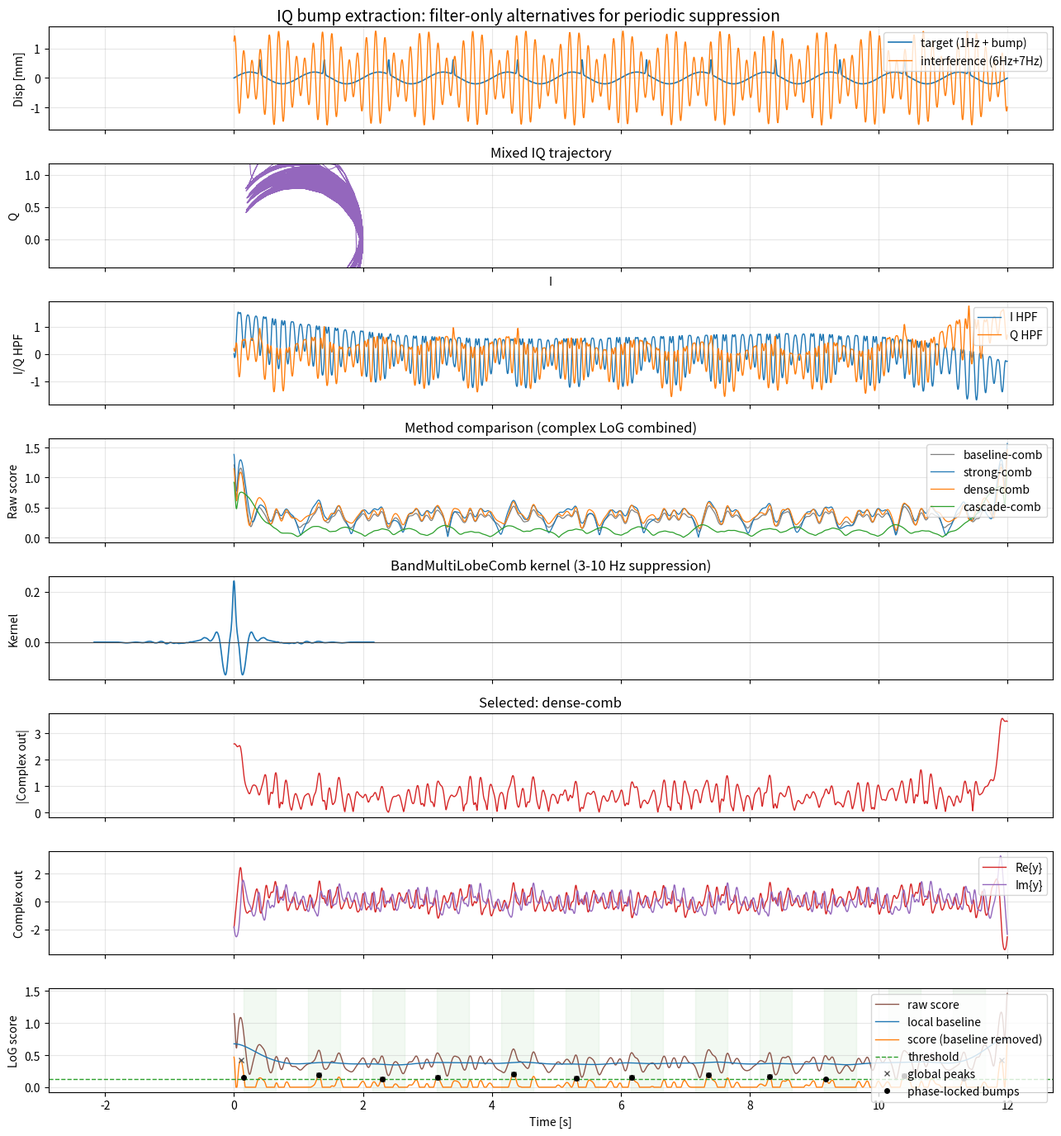

Here is the Python script that generated this plot:
"""IQ bump extraction demo with BandMultiLobeComb.

Scenario:
- Target displacement: 1 Hz, 0.2 mm sine + one bump per cycle
- Interference displacement: large mm-order motion from 6 Hz and 7 Hz
- Sensor receives sum of both IQ vectors

Pipeline:
1) Generate displacements
2) Convert each to IQ and sum
3) Apply sensor-like DC cut (0.1 Hz HPF) on I/Q
4) Make analytic (complex) BandMultiLobeComb by Hilbert pair and filter IQ directly
5) Detect bump peaks from filtered output
"""

from __future__ import annotations

import matplotlib.pyplot as plt
import numpy as np
from numpy.typing import NDArray
from scipy.ndimage import gaussian_filter1d
from scipy.signal import butter, fftconvolve, find_peaks, hilbert, sosfiltfilt

LIGHT_SPEED = 3e8
SENSOR_FREQUENCY = 24e9
WAVE_NUMBER = 2 * np.pi * SENSOR_FREQUENCY / LIGHT_SPEED


def generate_iq_wave(
    displacements_m: NDArray[np.floating],
    wave_number: float,
    amp: float = 1.0,
    phase_offset_rad: float = 0.0,
) -> NDArray[np.complex128]:
    return (amp * np.exp(1j * (2.0 * wave_number * displacements_m + phase_offset_rad))).astype(np.complex128)


def normalize_kernel(h: NDArray[np.floating]) -> NDArray[np.floating]:
    h = h - np.mean(h)
    n = np.linalg.norm(h)
    return h / (n + 1e-12)


def center_pad_to_same_length(
    a: NDArray[np.floating], b: NDArray[np.floating]
) -> tuple[NDArray[np.floating], NDArray[np.floating]]:
    m = max(len(a), len(b))

    def _pad(x: NDArray[np.floating]) -> NDArray[np.floating]:
        d = m - len(x)
        left = d // 2
        right = d - left
        return np.pad(x, (left, right))

    return _pad(a), _pad(b)


def multicycle_dog_comb_kernel(
    fs: float,
    period_s: float,
    side_sigma_s: float,
    n_side: int,
    decay: float,
) -> NDArray[np.floating]:
    period_n = period_s * fs
    side_sigma_n = side_sigma_s * fs
    radius = int(np.ceil((n_side + 1.5) * period_n))
    n = np.arange(-radius, radius + 1, dtype=float)

    h = np.exp(-0.5 * (n / (0.75 * side_sigma_n)) ** 2)
    for k in range(1, n_side + 1):
        sign = -1.0 if (k % 2 == 1) else 1.0
        amp = (decay ** (k - 1)) * sign
        c = k * period_n
        h += amp * np.exp(-0.5 * ((n - c) / side_sigma_n) ** 2)
        h += amp * np.exp(-0.5 * ((n + c) / side_sigma_n) ** 2)
    return normalize_kernel(h)


def band_multilobe_comb_kernel(
    fs: float,
    f_low_hz: float,
    f_high_hz: float,
    n_freqs: int = 9,
    n_side: int = 3,
    side_sigma_ratio: float = 0.22,
    decay: float = 0.84,
) -> NDArray[np.floating]:
    freqs = np.linspace(f_low_hz, f_high_hz, n_freqs)
    center = 0.5 * (f_low_hz + f_high_hz)
    span = max(1e-6, 0.5 * (f_high_hz - f_low_hz))
    weights = np.exp(-0.5 * ((freqs - center) / (0.7 * span)) ** 2)
    weights /= np.sum(weights)

    h_sum: NDArray[np.floating] | None = None
    for w, f0 in zip(weights, freqs):
        h_i = multicycle_dog_comb_kernel(
            fs=fs,
            period_s=1.0 / f0,
            side_sigma_s=side_sigma_ratio / f0,
            n_side=n_side,
            decay=decay,
        )
        if h_sum is None:
            h_sum = w * h_i
        else:
            h_sum, h_i = center_pad_to_same_length(h_sum, h_i)
            h_sum = h_sum + w * h_i
    assert h_sum is not None
    return normalize_kernel(h_sum)


def apply_dccut_hpf(
    x: NDArray[np.floating],
    fs: float,
    cutoff_hz: float = 0.1,
    order: int = 2,
) -> NDArray[np.floating]:
    sos = butter(order, cutoff_hz, btype="highpass", fs=fs, output="sos")
    return sosfiltfilt(sos, x)


def analytic_kernel_from_real(h_real: NDArray[np.floating]) -> NDArray[np.complex128]:
    # h_a = h + j*H{h}.  H{h} is Hilbert transform of h.
    h_a = hilbert(h_real)
    return h_a.astype(np.complex128)


def complex_iq_filter_response(
    i_hp: NDArray[np.floating],
    q_hp: NDArray[np.floating],
    h_real: NDArray[np.floating],
) -> tuple[NDArray[np.complex128], NDArray[np.floating]]:
    z = i_hp + 1j * q_hp
    h_a = analytic_kernel_from_real(h_real)
    y = fftconvolve(z, h_a, mode="same")
    # Magnitude is robust to global IQ phase rotation.
    score = np.abs(y)
    return y, score


def log_enhance_1d(x: NDArray[np.floating], sigma_samples: float) -> NDArray[np.floating]:
    # Scale-normalized 2nd derivative of Gaussian for bump-like local structure.
    return -(sigma_samples**2) * gaussian_filter1d(x, sigma=sigma_samples, order=2, mode="reflect")


def complex_log_score(
    y_complex: NDArray[np.complex128],
    sigma_samples: float,
    baseline_sigma_samples: float,
) -> tuple[NDArray[np.floating], NDArray[np.floating], NDArray[np.floating]]:
    """Apply LoG on real/imag separately, then combine and remove slow baseline."""
    y_r = log_enhance_1d(y_complex.real, sigma_samples=sigma_samples)
    y_i = log_enhance_1d(y_complex.imag, sigma_samples=sigma_samples)
    score_raw = np.sqrt(y_r * y_r + y_i * y_i)
    baseline = gaussian_filter1d(score_raw, sigma=baseline_sigma_samples, mode="reflect")
    score = np.clip(score_raw - baseline, 0.0, None)
    return score, score_raw, baseline


def bump_bg_ratio(score: NDArray[np.floating], t: NDArray[np.floating], duration_s: float, bump_phase_s: float, win_s: float) -> tuple[float, float, float]:
    bump_peaks = []
    mask = np.zeros_like(score, dtype=bool)
    for sec in range(int(np.floor(duration_s))):
        c = sec + bump_phase_s
        w = np.abs(t - c) <= win_s
        if np.any(w):
            bump_peaks.append(float(np.max(score[w])))
            mask |= w
    bump_mean_peak = float(np.mean(bump_peaks)) if bump_peaks else 0.0
    bg_rms = float(np.sqrt(np.mean(score[~mask] ** 2))) if np.any(~mask) else 0.0
    ratio = bump_mean_peak / (bg_rms + 1e-12)
    return ratio, bump_mean_peak, bg_rms


def build_filter_kernels(fs: float) -> dict[str, NDArray[np.floating]]:
    """Filter-only candidates without frequency estimation/cancellation."""
    h_base = band_multilobe_comb_kernel(
        fs=fs,
        f_low_hz=3.0,
        f_high_hz=10.0,
        n_freqs=9,
        n_side=3,
        side_sigma_ratio=0.22,
        decay=0.84,
    )
    h_strong = band_multilobe_comb_kernel(
        fs=fs,
        f_low_hz=2.5,
        f_high_hz=11.0,
        n_freqs=15,
        n_side=5,
        side_sigma_ratio=0.24,
        decay=0.90,
    )
    h_mid = band_multilobe_comb_kernel(
        fs=fs,
        f_low_hz=3.0,
        f_high_hz=10.0,
        n_freqs=13,
        n_side=5,
        side_sigma_ratio=0.20,
        decay=0.88,
    )
    h_cascade_1 = band_multilobe_comb_kernel(
        fs=fs,
        f_low_hz=2.8,
        f_high_hz=8.5,
        n_freqs=11,
        n_side=4,
        side_sigma_ratio=0.22,
        decay=0.86,
    )
    h_cascade_2 = band_multilobe_comb_kernel(
        fs=fs,
        f_low_hz=6.0,
        f_high_hz=11.5,
        n_freqs=11,
        n_side=4,
        side_sigma_ratio=0.22,
        decay=0.86,
    )
    h_cascade, h_cascade_2 = center_pad_to_same_length(h_cascade_1, h_cascade_2)
    h_cascade = normalize_kernel(fftconvolve(h_cascade, h_cascade_2, mode="full"))

    return {
        "baseline-comb": h_base,
        "strong-comb": h_strong,
        "dense-comb": h_mid,
        "cascade-comb": h_cascade,
    }


def build_displacements(fs: float, duration_s: float) -> tuple[NDArray[np.floating], dict[str, NDArray[np.floating]]]:
    t = np.arange(0.0, duration_s, 1.0 / fs)

    # Target: 1 Hz, 0.2 mm + one localized bump per 1-second cycle
    target_base = 0.2e-3 * np.sin(2.0 * np.pi * 1.0 * t)
    bump = np.zeros_like(t)
    bump_sigma_s = 0.01
    bump_amp_m = 0.50e-3
    for sec in range(int(np.floor(duration_s))):
        center = sec + 0.4
        bump += bump_amp_m * np.exp(-0.5 * ((t - center) / bump_sigma_s) ** 2)
    target = target_base + bump

    # Interference: large mm-order motion around 6-7 Hz
    interference = 0.5e-3 * np.sin(2.0 * np.pi * 6.0 * t + 0.4) + 1.1e-3 * np.sin(2.0 * np.pi * 7.3 * t + 1.3)

    return t, {
        "target_base": target_base,
        "target_bump_only": bump,
        "target_total": target,
        "interference": interference,
        "mixed_displacement_sum": target + interference,
    }


def main() -> None:
    fs = 200.0
    duration_s = 12.0
    t, disp = build_displacements(fs, duration_s)

    iq_target = generate_iq_wave(disp["target_total"], WAVE_NUMBER, amp=1.0, phase_offset_rad=0.0)
    iq_interference = generate_iq_wave(disp["interference"], WAVE_NUMBER, amp=1.0, phase_offset_rad=0.9)
    iq_mix = iq_target + iq_interference

    i_raw = iq_mix.real
    q_raw = iq_mix.imag
    i_hp = apply_dccut_hpf(i_raw, fs=fs, cutoff_hz=0.1, order=2)
    q_hp = apply_dccut_hpf(q_raw, fs=fs, cutoff_hz=0.1, order=2)

    kernels = build_filter_kernels(fs)

    method_out: dict[str, dict[str, NDArray[np.floating] | NDArray[np.complex128] | float]] = {}
    for name, h in kernels.items():
        y_complex, _ = complex_iq_filter_response(i_hp, q_hp, h)
        score, score_raw, baseline = complex_log_score(
            y_complex,
            sigma_samples=0.030 * fs,
            baseline_sigma_samples=0.25 * fs,
        )
        ratio, bump_peak, bg_rms = bump_bg_ratio(score, t, duration_s=duration_s, bump_phase_s=0.40, win_s=0.08)
        method_out[name] = {
            "kernel": h,
            "y_complex": y_complex,
            "score_raw": score_raw,
            "baseline": baseline,
            "score": score,
            "ratio": ratio,
            "bump_peak": bump_peak,
            "bg_rms": bg_rms,
        }

    best_method = max(method_out, key=lambda k: float(method_out[k]["ratio"]))
    y_complex = method_out[best_method]["y_complex"]  # type: ignore[assignment]
    baseline = method_out[best_method]["baseline"]  # type: ignore[assignment]
    score = method_out[best_method]["score"]  # type: ignore[assignment]

    # Envelope-like measure for bump timing
    min_dist = int(0.6 * fs)
    threshold = np.mean(score) + 1.3 * np.std(score)
    peaks_global, _ = find_peaks(score, distance=min_dist, height=threshold)

    # Phase-locked pick: one peak per 1-second cycle near expected bump phase.
    bump_phase_s = 0.40
    bump_search_half_window_s = 0.25
    peaks_phase_locked: list[int] = []
    for sec in range(int(np.floor(duration_s))):
        left_t = sec + bump_phase_s - bump_search_half_window_s
        right_t = sec + bump_phase_s + bump_search_half_window_s
        if right_t <= 0.0 or left_t >= duration_s:
            continue
        mask = (t >= left_t) & (t <= right_t)
        if not np.any(mask):
            continue
        idxs = np.flatnonzero(mask)
        k = idxs[np.argmax(score[idxs])]
        if score[k] >= 0.7 * threshold:
            peaks_phase_locked.append(int(k))

    peaks = np.asarray(peaks_phase_locked, dtype=int)

    print(f"fs={fs:.1f} Hz, duration={duration_s:.1f} s")
    print(f"selected kernel_len={len(method_out[best_method]['kernel'])}")
    print("method ranking (higher ratio is better):")
    sorted_methods = sorted(method_out.items(), key=lambda kv: float(kv[1]["ratio"]), reverse=True)
    for name, out in sorted_methods:
        print(
            f"  {name:22s} ratio={float(out['ratio']):.3f} "
            f"bump_peak={float(out['bump_peak']):.4f} bg_rms={float(out['bg_rms']):.4f}"
        )
    print(f"selected method={best_method}")
    print(f"global-peak detections={len(peaks_global)} at times (s): {np.round(t[peaks_global], 3)}")
    print(f"phase-locked detections={len(peaks)} at times (s): {np.round(t[peaks], 3)}")

    fig, axes = plt.subplots(8, 1, figsize=(13, 14), sharex=True)
    fig.suptitle("IQ bump extraction: filter-only alternatives for periodic suppression", fontsize=14)

    axes[0].plot(t, disp["target_total"] * 1e3, label="target (1Hz + bump)", lw=1.2)
    axes[0].plot(t, disp["interference"] * 1e3, label="interference (6Hz+7Hz)", lw=1.0)
    axes[0].set_ylabel("Disp [mm]")
    axes[0].legend(loc="upper right")
    axes[0].grid(alpha=0.3)

    axes[1].plot(iq_mix.real, iq_mix.imag, lw=0.8, color="tab:purple")
    axes[1].set_title("Mixed IQ trajectory")
    axes[1].set_xlabel("I")
    axes[1].set_ylabel("Q")
    axes[1].axis("equal")
    axes[1].grid(alpha=0.3)

    axes[2].plot(t, i_hp, lw=1.0, color="tab:blue", label="I HPF")
    axes[2].plot(t, q_hp, lw=1.0, color="tab:orange", label="Q HPF")
    axes[2].set_ylabel("I/Q HPF")
    axes[2].legend(loc="upper right")
    axes[2].grid(alpha=0.3)

    method_colors = {
        "baseline-comb": "0.5",
        "strong-comb": "tab:blue",
        "dense-comb": "tab:orange",
        "cascade-comb": "tab:green",
    }
    for name in kernels:
        axes[3].plot(
            t,
            method_out[name]["score_raw"],
            lw=0.9,
            label=name,
            color=method_colors.get(name, None),
        )
    axes[3].set_ylabel("Raw score")
    axes[3].set_title("Method comparison (complex LoG combined)")
    axes[3].legend(loc="upper right")
    axes[3].grid(alpha=0.3)

    h_best = method_out[best_method]["kernel"]
    n = np.arange(-(len(h_best) // 2), len(h_best) // 2 + 1)
    axes[4].plot(n / fs, h_best, color="tab:blue", lw=1.2)
    axes[4].axhline(0.0, color="0.3", lw=0.8)
    axes[4].set_ylabel("Kernel")
    axes[4].set_title("BandMultiLobeComb kernel (3-10 Hz suppression)")
    axes[4].grid(alpha=0.3)

    axes[5].plot(t, np.abs(y_complex), lw=1.0, color="tab:red")
    axes[5].set_ylabel("|Complex out|")
    axes[5].set_title(f"Selected: {best_method}")
    axes[5].grid(alpha=0.3)

    axes[6].plot(t, y_complex.real, lw=1.0, color="tab:red", label="Re{y}")
    axes[6].plot(t, y_complex.imag, lw=1.0, color="tab:purple", label="Im{y}")
    axes[6].set_ylabel("Complex out")
    axes[6].legend(loc="upper right")
    axes[6].grid(alpha=0.3)

    axes[7].plot(t, method_out[best_method]["score_raw"], lw=1.0, color="tab:brown", label="raw score")
    axes[7].plot(t, baseline, lw=1.0, color="tab:blue", label="local baseline")
    axes[7].plot(t, score, lw=1.0, color="tab:orange", label="score (baseline removed)")
    axes[7].axhline(threshold, color="tab:green", ls="--", lw=1.0, label="threshold")
    axes[7].plot(t[peaks_global], score[peaks_global], "x", color="0.35", ms=5, label="global peaks")
    axes[7].plot(t[peaks], score[peaks], "ko", ms=4, label="phase-locked bumps")
    for sec in range(int(np.floor(duration_s))):
        center = sec + bump_phase_s
        axes[7].axvspan(
            center - bump_search_half_window_s,
            center + bump_search_half_window_s,
            color="tab:green",
            alpha=0.06,
        )
    axes[7].set_ylabel("LoG score")
    axes[7].set_xlabel("Time [s]")
    axes[7].legend(loc="upper right")
    axes[7].grid(alpha=0.3)

    plt.tight_layout()
    plt.show()


if __name__ == "__main__":
    main()
